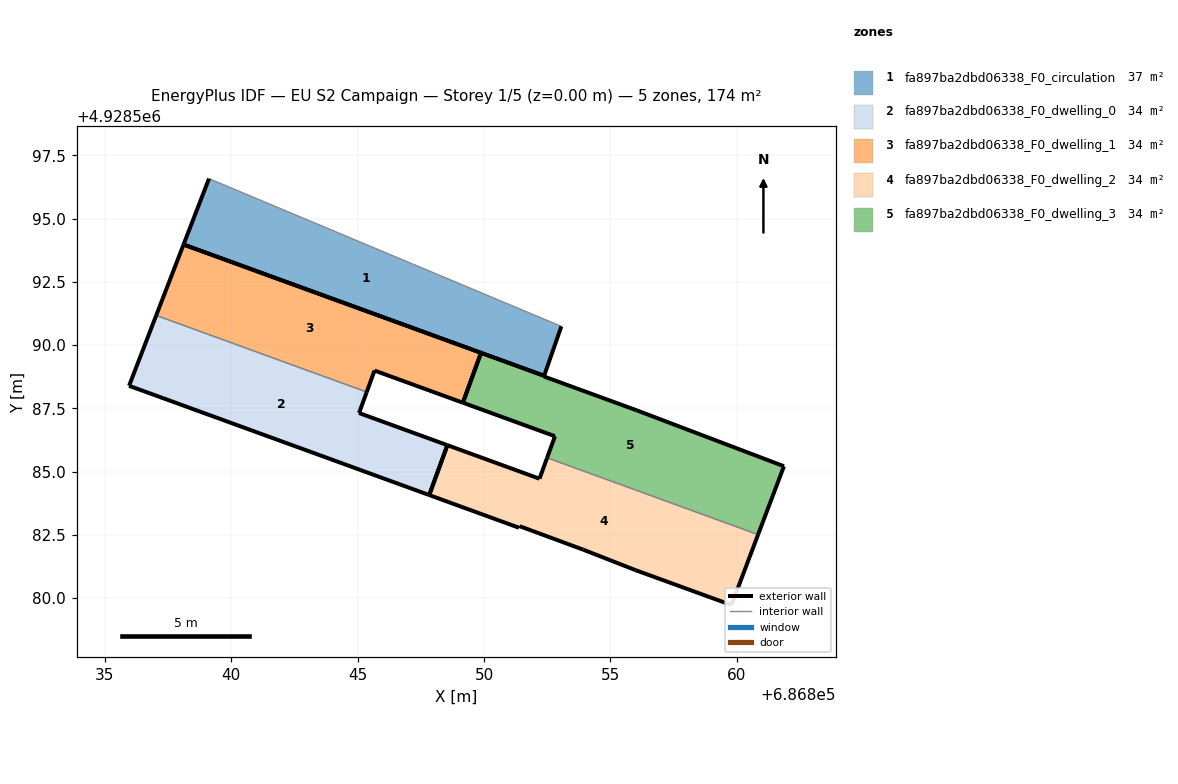
=== STOREY PLAN SPEC (per zone: floor XY polygon, exterior-wall plan segments, windows/doors) ===
zone 1: fa897ba2dbd06338_F0_circulation  (36.8 m²)
  floor: (686852.38, 4928588.79) (686853.06, 4928590.74) (686839.13, 4928596.58) (686838.12, 4928593.98)
  exterior wall: (686853.06, 4928590.74) – (686852.38, 4928588.79)  [2.1 m]
  exterior wall: (686852.38, 4928588.79) – (686838.12, 4928593.98)  [15.2 m]
  exterior wall: (686838.12, 4928593.98) – (686839.13, 4928596.58)  [2.8 m]
  interior walls: 1
zone 2: fa897ba2dbd06338_F0_dwelling_0  (34.3 m²)
  floor: (686847.83, 4928584.07) (686848.55, 4928586.04) (686845.06, 4928587.32) (686845.36, 4928588.15) (686837.04, 4928591.17) (686835.97, 4928588.39)
  exterior wall: (686845.36, 4928588.15) – (686845.06, 4928587.32)  [0.9 m]
  exterior wall: (686845.06, 4928587.32) – (686848.55, 4928586.04)  [3.7 m]
  exterior wall: (686847.83, 4928584.07) – (686835.97, 4928588.39)  [12.6 m]
  exterior wall: (686835.97, 4928588.39) – (686837.04, 4928591.17)  [3.0 m]
  exterior wall: (686848.55, 4928586.04) – (686847.83, 4928584.07)  [2.1 m]
  interior walls: 1
zone 3: fa897ba2dbd06338_F0_dwelling_1  (34.3 m²)
  floor: (686849.16, 4928587.72) (686849.88, 4928589.70) (686838.12, 4928593.98) (686837.04, 4928591.17) (686845.36, 4928588.15) (686845.67, 4928589.00)
  exterior wall: (686849.16, 4928587.72) – (686845.67, 4928589.00)  [3.7 m]
  exterior wall: (686845.67, 4928589.00) – (686845.36, 4928588.15)  [0.9 m]
  exterior wall: (686837.04, 4928591.17) – (686838.12, 4928593.98)  [3.0 m]
  exterior wall: (686838.12, 4928593.98) – (686849.88, 4928589.70)  [12.5 m]
  exterior wall: (686849.88, 4928589.70) – (686849.16, 4928587.72)  [2.1 m]
  interior walls: 1
zone 4: fa897ba2dbd06338_F0_dwelling_2  (34.3 m²)
  floor: (686859.78, 4928579.72) (686860.83, 4928582.51) (686852.49, 4928585.55) (686852.19, 4928584.72) (686848.55, 4928586.04) (686847.83, 4928584.07) (686851.38, 4928582.78) (686851.41, 4928582.84) (686853.93, 4928581.91) (686855.99, 4928581.11)
  exterior wall: (686855.99, 4928581.11) – (686853.93, 4928581.91)  [2.2 m]
  exterior wall: (686853.93, 4928581.91) – (686851.41, 4928582.84)  [2.7 m]
  exterior wall: (686851.41, 4928582.84) – (686851.38, 4928582.78)  [0.1 m]
  exterior wall: (686851.38, 4928582.78) – (686847.83, 4928584.07)  [3.8 m]
  exterior wall: (686848.55, 4928586.04) – (686852.19, 4928584.72)  [3.9 m]
  exterior wall: (686852.19, 4928584.72) – (686852.49, 4928585.55)  [0.9 m]
  exterior wall: (686860.83, 4928582.51) – (686859.78, 4928579.72)  [3.0 m]
  exterior wall: (686859.78, 4928579.72) – (686855.99, 4928581.11)  [4.0 m]
  exterior wall: (686847.83, 4928584.07) – (686848.55, 4928586.04)  [2.1 m]
  interior walls: 1
zone 5: fa897ba2dbd06338_F0_dwelling_3  (34.3 m²)
  floor: (686860.83, 4928582.51) (686861.86, 4928585.21) (686856.04, 4928587.42) (686852.37, 4928588.76) (686852.38, 4928588.79) (686849.88, 4928589.70) (686849.16, 4928587.72) (686852.80, 4928586.40) (686852.49, 4928585.55)
  exterior wall: (686852.49, 4928585.55) – (686852.80, 4928586.40)  [0.9 m]
  exterior wall: (686852.80, 4928586.40) – (686849.16, 4928587.72)  [3.9 m]
  exterior wall: (686849.88, 4928589.70) – (686852.38, 4928588.79)  [2.7 m]
  exterior wall: (686852.38, 4928588.79) – (686852.37, 4928588.76)  [0.0 m]
  exterior wall: (686852.37, 4928588.76) – (686856.04, 4928587.42)  [3.9 m]
  exterior wall: (686856.04, 4928587.42) – (686861.86, 4928585.21)  [6.2 m]
  exterior wall: (686861.86, 4928585.21) – (686860.83, 4928582.51)  [2.9 m]
  exterior wall: (686849.16, 4928587.72) – (686849.88, 4928589.70)  [2.1 m]
  interior walls: 1

=== DERIVED (storey summary) ===
Building: EU S2 Campaign
Storey: 1 of 5  (floor level z = 0.00 m)
Storey gross floor area: 174.0 m²
Zones on this storey: 5
  - fa897ba2dbd06338_F0_circulation: floor 36.8 m²; exterior wall 20.0 m (60.1 m²); WWR 0.0%
  - fa897ba2dbd06338_F0_dwelling_0: floor 34.3 m²; exterior wall 22.3 m (66.9 m²); WWR 0.0%
  - fa897ba2dbd06338_F0_dwelling_1: floor 34.3 m²; exterior wall 22.2 m (66.7 m²); WWR 0.0%
  - fa897ba2dbd06338_F0_dwelling_2: floor 34.3 m²; exterior wall 22.6 m (67.8 m²); WWR 0.0%
  - fa897ba2dbd06338_F0_dwelling_3: floor 34.3 m²; exterior wall 22.6 m (67.8 m²); WWR 0.0%
Zone adjacency (shared interzone walls):
  - fa897ba2dbd06338_F0_dwelling_0 ↔ fa897ba2dbd06338_F0_dwelling_1
  - fa897ba2dbd06338_F0_dwelling_2 ↔ fa897ba2dbd06338_F0_dwelling_3